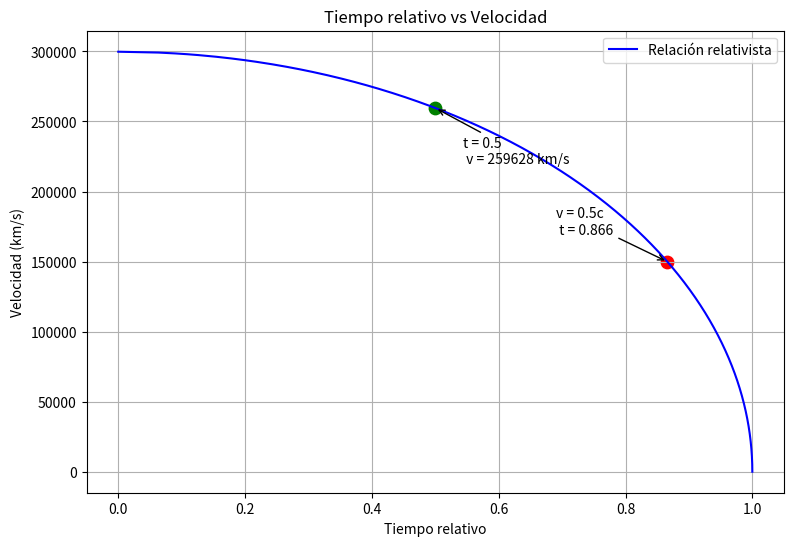

Generate this figure with matplotlib:
import numpy as np
import matplotlib.pyplot as plt

# Velocidad de la luz
c = 299792.4583  # km/s

# Velocidades
v = np.linspace(0, c, 500)

# Tiempo relativo
t = np.sqrt(1 - (v**2 / c**2))

# -----------------------------
# Punto 1: tiempo relativo para v = 0.5c
# -----------------------------
v1 = 0.5 * c
t1 = np.sqrt(1 - (v1**2 / c**2))

# -----------------------------
# Punto 2: velocidad para t = 0.5
# t = sqrt(1 - v²/c²)
# => v = c * sqrt(1 - t²)
# -----------------------------
t2 = 0.5
v2 = c * np.sqrt(1 - t2**2)

# -----------------------------
# -----------------------------
# Punto 3: Cálculo del Radio de Curvatura Real para el movimiento (Espacio-Tiempo): comportamiento del tiempo en relación a la velocidad de movimiento
# -----------------------------
# Al proyectar el espacio de fases a una métrica geométrica usando 1 segundo de referencia:
radio_curvatura_km = c                     # R = 299792.4583 km
curvatura_plano_km2 = 1 / (radio_curvatura_km**2) # k = 1.11265e-11 km⁻²

radio_curvatura_m = radio_curvatura_km * 1000     # R = 299792458.3 metros
curvatura_plano_m2 = 1 / (radio_curvatura_m**2)   # k = 1.11265e-17 m⁻²


# Crear figura
plt.figure(figsize=(9,6))

# Curva principal
plt.plot(t, v, color='blue', label='Relación relativista')

# Marcar punto v = 0.5c
plt.scatter(t1, v1, color='red', s=80)
plt.annotate(
    f'v = 0.5c\n t = {t1:.3f}',
    (t1, v1),
    textcoords="offset points",
    xytext=(-80,20),
    arrowprops=dict(arrowstyle='->')
)

# Marcar punto t = 0.5
plt.scatter(t2, v2, color='green', s=80)
plt.annotate(
    f't = 0.5\n v = {v2:.0f} km/s',
    (t2, v2),
    textcoords="offset points",
    xytext=(20,-40),
    arrowprops=dict(arrowstyle='->')
)

# Etiquetas
plt.xlabel('Tiempo relativo')
plt.ylabel('Velocidad (km/s)')

# Título
plt.title('Tiempo relativo vs Velocidad')

# Cuadrícula
plt.grid(True)

# Leyenda
plt.legend()

# Mostrar
plt.show()
